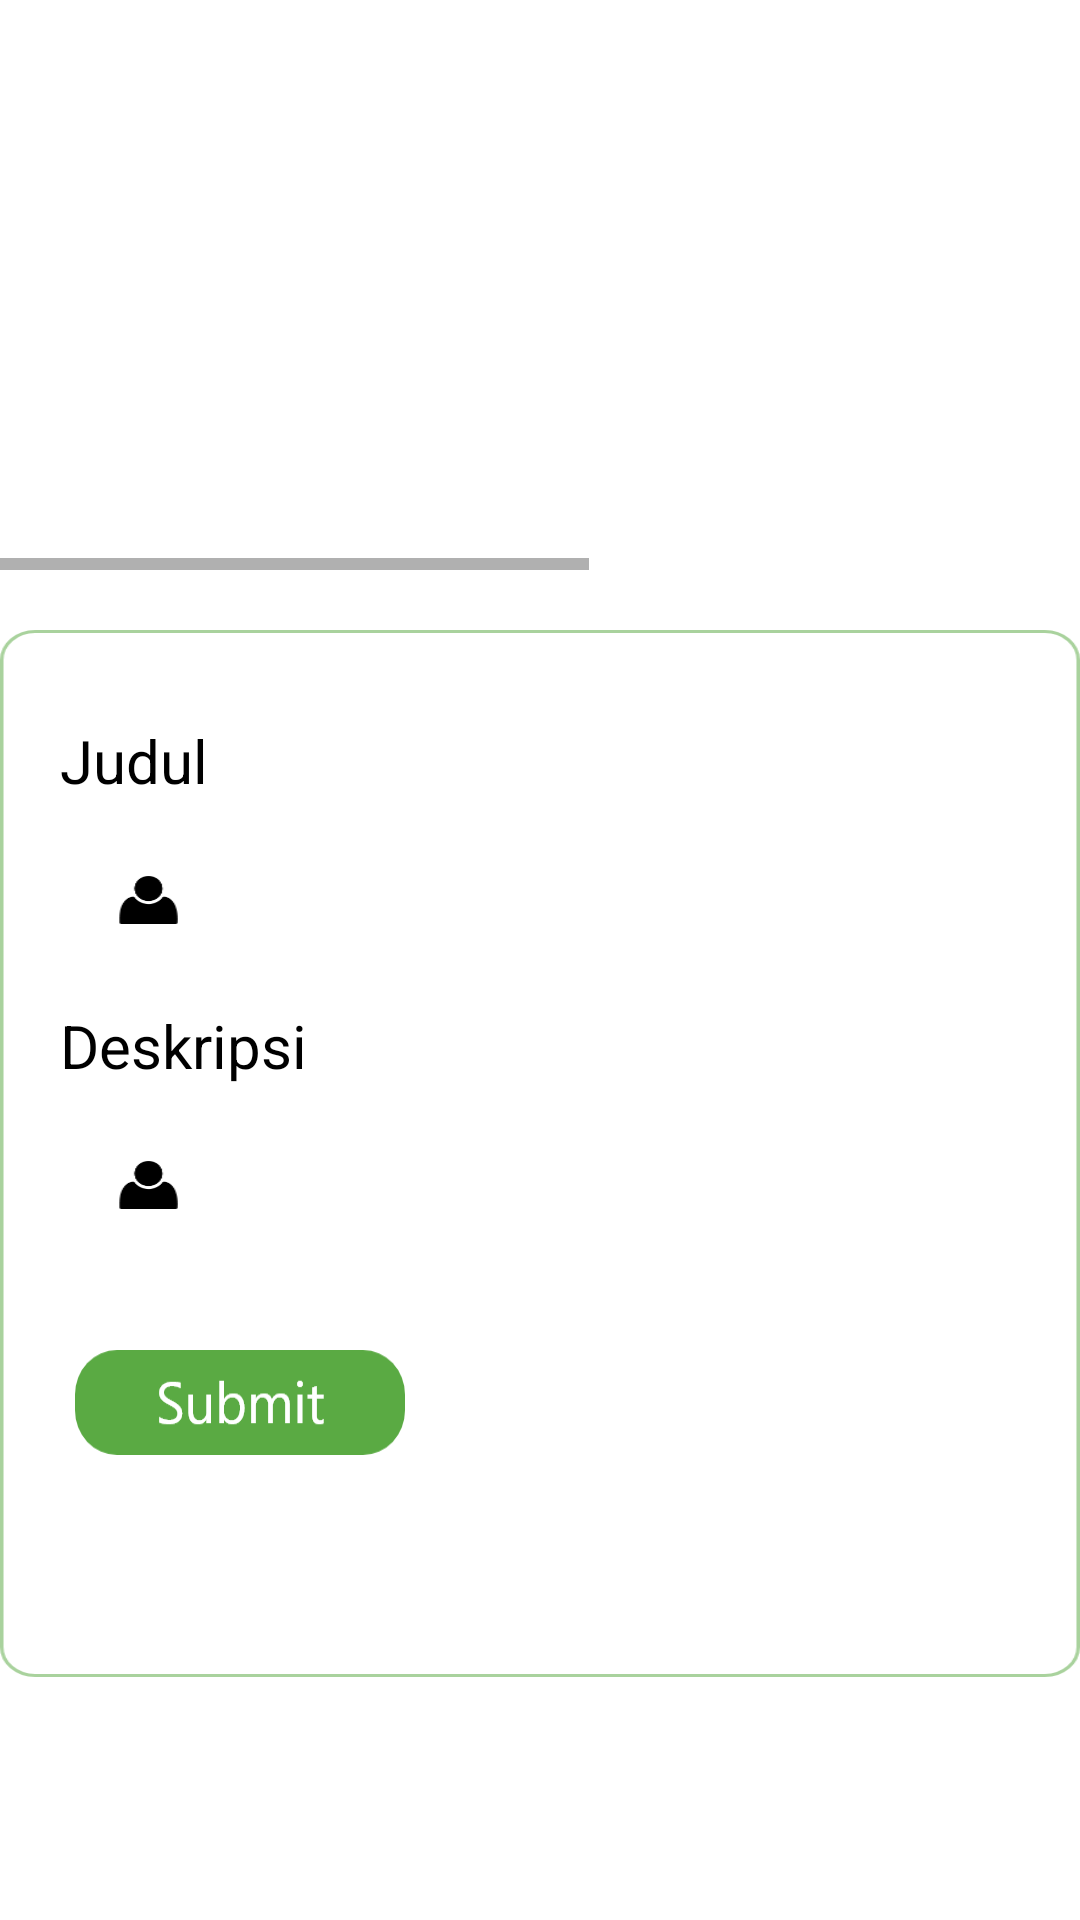

This screen was rendered from an Android layout file. Write that file and the resources it references.
<!-- AndroidManifest.xml: application theme Theme.MasjidKuAdmin -->
<!-- res/layout/activity_detail_kegiatan.xml -->
<?xml version="1.0" encoding="utf-8"?>
<ScrollView
    xmlns:android="http://schemas.android.com/apk/res/android"
    xmlns:app="http://schemas.android.com/apk/res-auto"
    xmlns:tools="http://schemas.android.com/tools"
    android:layout_width="match_parent"
    android:layout_height="match_parent"
    tools:context=".DetailKegiatanActivity"
    android:background="@color/white">

    <RelativeLayout
        android:layout_width="match_parent"
        android:layout_height="match_parent">
        <HorizontalScrollView
            android:id="@+id/detailkegiatan_HorScroll"
            android:layout_width="match_parent"
            android:layout_height="match_parent">
            <LinearLayout
                android:layout_width="wrap_content"
                android:layout_height="wrap_content"
                android:orientation="horizontal"
                android:padding="20dp">
                <ImageView
                    android:id="@+id/detailkegiatan_Image1"
                    android:layout_width="200dp"
                    android:layout_height="150dp"
                    android:layout_marginEnd="10dp"/>
                <ImageView
                    android:id="@+id/detailkegiatan_Image2"
                    android:layout_width="200dp"
                    android:layout_height="150dp"
                    android:layout_marginEnd="10dp"/>
                <ImageView
                    android:id="@+id/detailkegiatan_Image3"
                    android:layout_width="200dp"
                    android:layout_height="150dp"/>
            </LinearLayout>
        </HorizontalScrollView>

        <ImageView
            android:layout_width="390dp"
            android:layout_height="wrap_content"
            android:background="@drawable/kotakk"
            android:layout_below="@id/detailkegiatan_HorScroll"
            android:layout_centerHorizontal="true"
            android:layout_marginTop="20dp"/>

        <TextView
            android:id="@+id/judul"
            android:layout_width="wrap_content"
            android:layout_height="wrap_content"
            android:layout_below="@id/detailkegiatan_HorScroll"
            android:text="Judul"
            android:textSize="20sp"
            android:textColor="#000"
            android:layout_marginStart="20dp"
            android:layout_marginTop="50dp"
            android:layout_marginBottom="20dp"
            android:layout_marginEnd="20dp"/>

        <EditText
            android:id="@+id/detailkegiatan_txtjudul"
            android:layout_width="match_parent"
            android:layout_height="wrap_content"
            android:layout_below="@id/judul"
            android:background="@drawable/username"
            android:textSize="18sp"
            android:textColor="#000"
            android:layout_marginStart="30dp"
            android:layout_marginBottom="20dp"
            android:layout_marginEnd="20dp"
            android:paddingLeft="10dp"/>

        <TextView
            android:id="@+id/deskripsi"
            android:layout_width="wrap_content"
            android:layout_height="wrap_content"
            android:layout_below="@id/detailkegiatan_txtjudul"
            android:text="Deskripsi"
            android:textSize="20sp"
            android:textColor="#000"
            android:layout_marginStart="20dp"
            android:layout_marginBottom="20dp"
            android:layout_marginEnd="20dp"/>

        <EditText
            android:id="@+id/detailkegiatan_txtdeskripsi"
            android:layout_width="match_parent"
            android:layout_height="wrap_content"
            android:layout_below="@id/deskripsi"
            android:background="@drawable/username"
            android:textSize="18sp"
            android:textColor="#000"
            android:layout_marginStart="30dp"
            android:layout_marginBottom="20dp"
            android:layout_marginEnd="20dp"
            android:paddingLeft="10dp"/>

        <Button
            android:id="@+id/detailkegiatan_btnsubmit"
            android:layout_width="wrap_content"
            android:layout_height="35dp"
            android:layout_below="@id/detailkegiatan_txtdeskripsi"
            android:background="@drawable/submit"
            android:layout_marginStart="25dp"
            android:layout_marginTop="20dp"
            android:layout_marginBottom="50dp"/>

    </RelativeLayout>

</ScrollView>
<!-- resources referenced by this layout -->
<resources>
  <!-- drawable kotakk: png bitmap (drawable-hdpi, 7504 bytes) -->
  <!-- drawable submit: png bitmap (drawable-hdpi, 2413 bytes) -->
  <!-- drawable username: png bitmap (drawable-hdpi, 1240 bytes) -->
  <style name="Theme.MasjidKuAdmin" parent="Theme.MaterialComponents.DayNight.DarkActionBar">
          
          <item name="colorPrimary">@color/purple_500</item>
          <item name="colorPrimaryVariant">@color/purple_700</item>
          <item name="colorOnPrimary">@color/white</item>
          
          <item name="colorSecondary">@color/teal_200</item>
          <item name="colorSecondaryVariant">@color/teal_700</item>
          <item name="colorOnSecondary">@color/black</item>
          
          <item name="android:statusBarColor" tools:targetApi="l">?attr/colorPrimaryVariant</item>
          
      </style>
  <!-- not gathered from this repository: default colours our renderer supplied (Android Studio template values) -->
  <color name="purple_500">#FF6200EE</color>
  <color name="purple_700">#FF3700B3</color>
  <color name="teal_200">#FF03DAC5</color>
  <color name="teal_700">#FF018786</color>
  <color name="black">#FF000000</color>
  <color name="white">#FFFFFFFF</color>
</resources>
